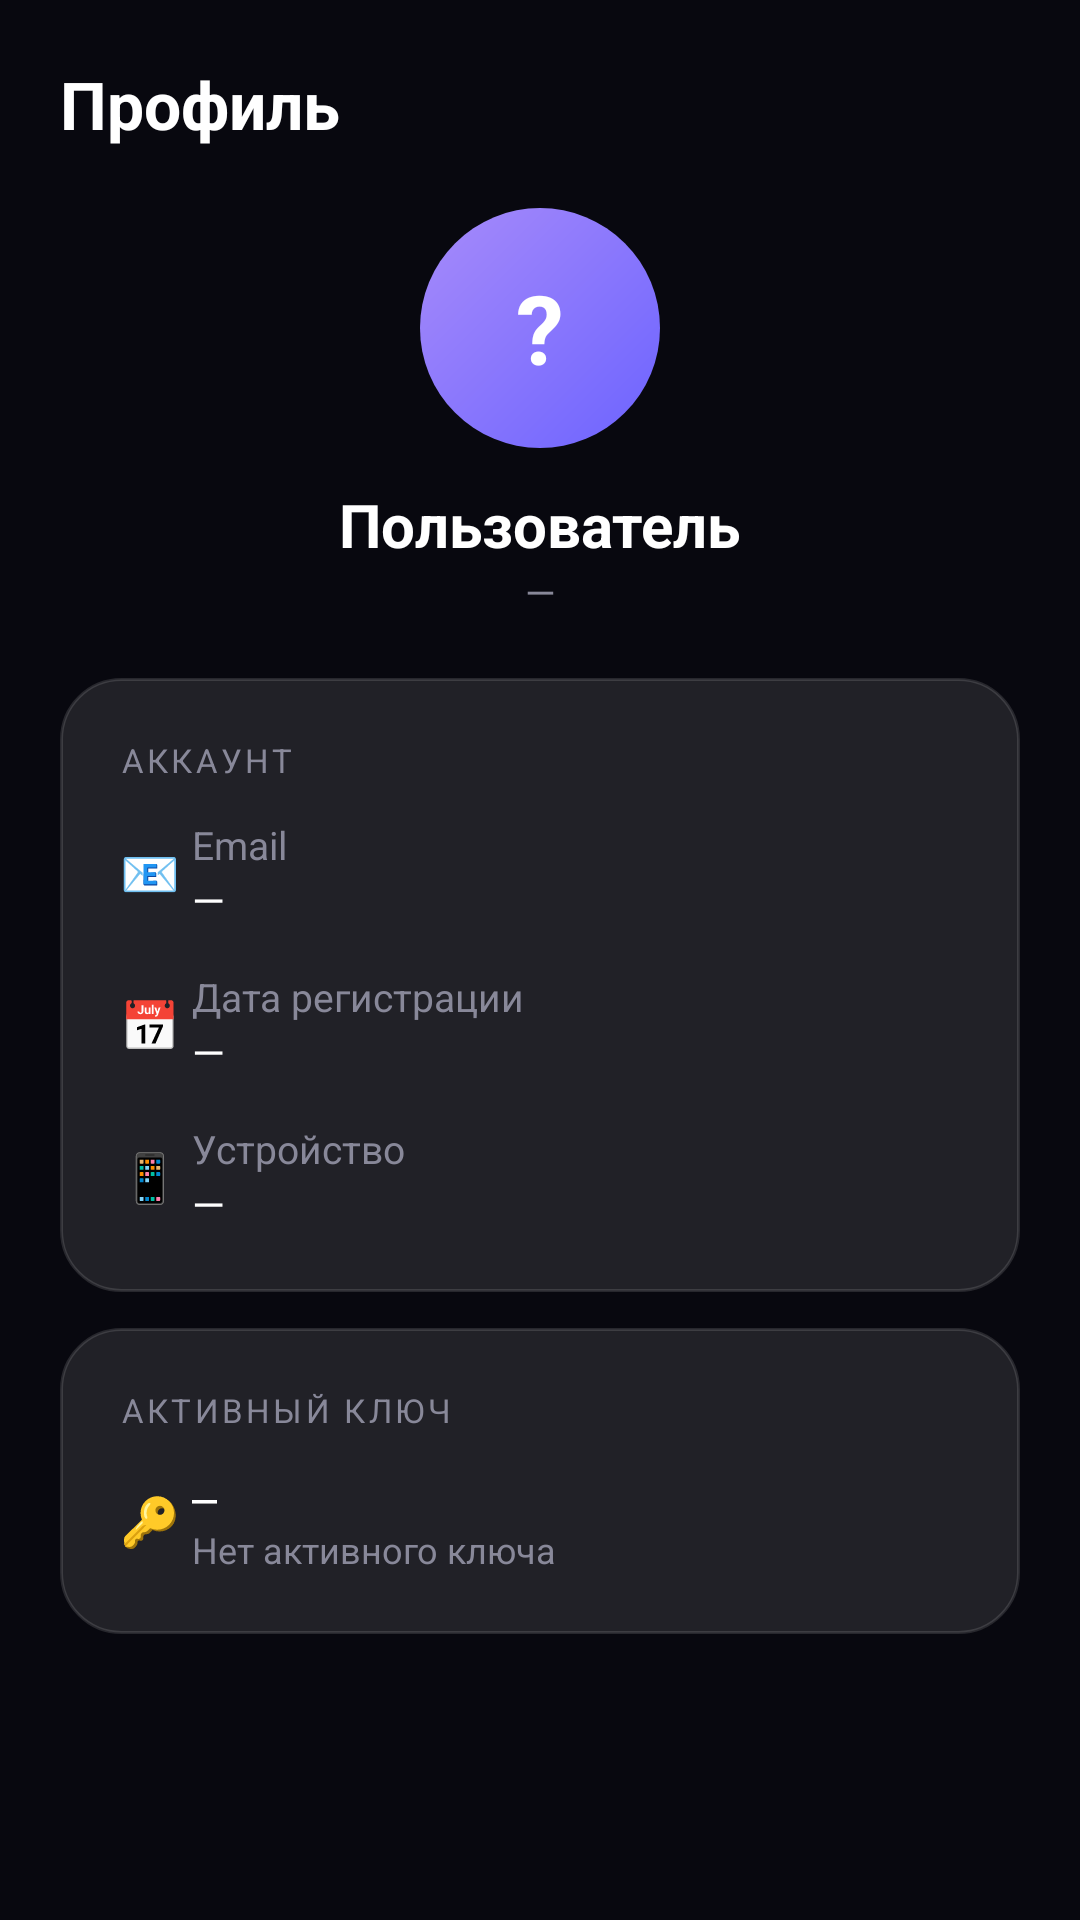

The Android layout XML behind this screen, and the referenced resources:
<!-- AndroidManifest.xml: application theme AppTheme -->
<!-- res/layout/fragment_profile.xml -->
<?xml version="1.0" encoding="utf-8"?>
<ScrollView xmlns:android="http://schemas.android.com/apk/res/android"
    android:layout_width="match_parent"
    android:layout_height="match_parent"
    android:background="#08080F">

    <LinearLayout
        android:layout_width="match_parent"
        android:layout_height="wrap_content"
        android:orientation="vertical"
        android:padding="20dp">

        <TextView
            android:layout_width="wrap_content"
            android:layout_height="wrap_content"
            android:text="Профиль"
            android:textSize="22sp"
            android:textColor="#FFFFFF"
            android:textStyle="bold"
            android:layout_marginBottom="20dp"/>

        
        <LinearLayout
            android:layout_width="match_parent"
            android:layout_height="wrap_content"
            android:orientation="vertical"
            android:gravity="center"
            android:layout_marginBottom="20dp">

            <TextView
                android:id="@+id/tv_avatar"
                android:layout_width="80dp"
                android:layout_height="80dp"
                android:text="?"
                android:textSize="32sp"
                android:textColor="#FFFFFF"
                android:textStyle="bold"
                android:gravity="center"
                android:background="@drawable/logo_bg"
                android:layout_marginBottom="12dp"/>

            <TextView
                android:id="@+id/tv_name"
                android:layout_width="wrap_content"
                android:layout_height="wrap_content"
                android:text="Пользователь"
                android:textSize="20sp"
                android:textColor="#FFFFFF"
                android:textStyle="bold"/>

            <TextView
                android:id="@+id/tv_email_top"
                android:layout_width="wrap_content"
                android:layout_height="wrap_content"
                android:text="—"
                android:textSize="13sp"
                android:textColor="#888899"/>
        </LinearLayout>

        
        <LinearLayout
            android:layout_width="match_parent"
            android:layout_height="wrap_content"
            android:orientation="vertical"
            android:background="@drawable/glass_card"
            android:padding="20dp"
            android:layout_marginBottom="12dp">

            <TextView
                android:layout_width="wrap_content"
                android:layout_height="wrap_content"
                android:text="АККАУНТ"
                android:textSize="11sp"
                android:textColor="#888899"
                android:letterSpacing="0.1"
                android:layout_marginBottom="12dp"/>

            <LinearLayout android:layout_width="match_parent" android:layout_height="wrap_content" android:orientation="horizontal" android:gravity="center_vertical" android:layout_marginBottom="14dp">
                <TextView android:layout_width="wrap_content" android:layout_height="wrap_content" android:text="📧 " android:textSize="16sp"/>
                <LinearLayout android:layout_width="0dp" android:layout_height="wrap_content" android:layout_weight="1" android:orientation="vertical">
                    <TextView android:layout_width="wrap_content" android:layout_height="wrap_content" android:text="Email" android:textSize="13sp" android:textColor="#888899"/>
                    <TextView android:id="@+id/tv_email" android:layout_width="wrap_content" android:layout_height="wrap_content" android:text="—" android:textSize="14sp" android:textColor="#FFFFFF"/>
                </LinearLayout>
            </LinearLayout>

            <LinearLayout android:layout_width="match_parent" android:layout_height="wrap_content" android:orientation="horizontal" android:gravity="center_vertical" android:layout_marginBottom="14dp">
                <TextView android:layout_width="wrap_content" android:layout_height="wrap_content" android:text="📅 " android:textSize="16sp"/>
                <LinearLayout android:layout_width="0dp" android:layout_height="wrap_content" android:layout_weight="1" android:orientation="vertical">
                    <TextView android:layout_width="wrap_content" android:layout_height="wrap_content" android:text="Дата регистрации" android:textSize="13sp" android:textColor="#888899"/>
                    <TextView android:id="@+id/tv_reg_date" android:layout_width="wrap_content" android:layout_height="wrap_content" android:text="—" android:textSize="14sp" android:textColor="#FFFFFF"/>
                </LinearLayout>
            </LinearLayout>

            <LinearLayout android:layout_width="match_parent" android:layout_height="wrap_content" android:orientation="horizontal" android:gravity="center_vertical">
                <TextView android:layout_width="wrap_content" android:layout_height="wrap_content" android:text="📱 " android:textSize="16sp"/>
                <LinearLayout android:layout_width="0dp" android:layout_height="wrap_content" android:layout_weight="1" android:orientation="vertical">
                    <TextView android:layout_width="wrap_content" android:layout_height="wrap_content" android:text="Устройство" android:textSize="13sp" android:textColor="#888899"/>
                    <TextView android:id="@+id/tv_device" android:layout_width="wrap_content" android:layout_height="wrap_content" android:text="—" android:textSize="14sp" android:textColor="#FFFFFF"/>
                </LinearLayout>
            </LinearLayout>

        </LinearLayout>

        
        <LinearLayout
            android:layout_width="match_parent"
            android:layout_height="wrap_content"
            android:orientation="vertical"
            android:background="@drawable/glass_card"
            android:padding="20dp">

            <TextView
                android:layout_width="wrap_content"
                android:layout_height="wrap_content"
                android:text="АКТИВНЫЙ КЛЮЧ"
                android:textSize="11sp"
                android:textColor="#888899"
                android:letterSpacing="0.1"
                android:layout_marginBottom="12dp"/>

            <LinearLayout android:layout_width="match_parent" android:layout_height="wrap_content" android:orientation="horizontal" android:gravity="center_vertical">
                <TextView android:layout_width="wrap_content" android:layout_height="wrap_content" android:text="🔑 " android:textSize="16sp"/>
                <LinearLayout android:layout_width="0dp" android:layout_height="wrap_content" android:layout_weight="1" android:orientation="vertical">
                    <TextView android:id="@+id/tv_key_val" android:layout_width="wrap_content" android:layout_height="wrap_content" android:text="—" android:textSize="14sp" android:textColor="#FFFFFF" android:fontFamily="monospace"/>
                    <TextView android:id="@+id/tv_key_time" android:layout_width="wrap_content" android:layout_height="wrap_content" android:text="Нет активного ключа" android:textSize="12sp" android:textColor="#888899"/>
                </LinearLayout>
                <TextView android:id="@+id/tv_key_tag" android:layout_width="wrap_content" android:layout_height="wrap_content" android:text="Активен" android:textSize="11sp" android:textColor="#34D399" android:background="#1534D399" android:paddingHorizontal="8dp" android:paddingVertical="4dp" android:visibility="gone"/>
            </LinearLayout>

        </LinearLayout>

    </LinearLayout>
</ScrollView>
<!-- resources referenced by this layout -->
<resources>
  <!-- drawable glass_card (drawable) -->
  <?xml version="1.0" encoding="utf-8"?>
  <shape xmlns:android="http://schemas.android.com/apk/res/android" android:shape="rectangle">
      <solid android:color="#1AFFFFFF"/>
      <stroke android:width="1dp" android:color="#20FFFFFF"/>
      <corners android:radius="20dp"/>
  </shape>
  <!-- drawable logo_bg (drawable) -->
  <?xml version="1.0" encoding="utf-8"?>
  <shape xmlns:android="http://schemas.android.com/apk/res/android" android:shape="oval">
      <gradient android:startColor="#6C63FF" android:endColor="#A78BFA" android:angle="135"/>
  </shape>
  <style name="AppTheme" parent="android:Theme.NoTitleBar">
          <item name="android:windowBackground">@color/bg</item>
          <item name="android:statusBarColor">@color/bg</item>
          <item name="android:navigationBarColor">@color/bg</item>
          <item name="android:windowAnimationStyle">@style/WindowAnim</item>
      </style>
  <color name="bg">#08080F</color>
  <style name="WindowAnim" parent="android:Animation.Activity">
          <item name="android:activityOpenEnterAnimation">@anim/slide_in</item>
          <item name="android:activityCloseExitAnimation">@anim/slide_out</item>
      </style>
</resources>
